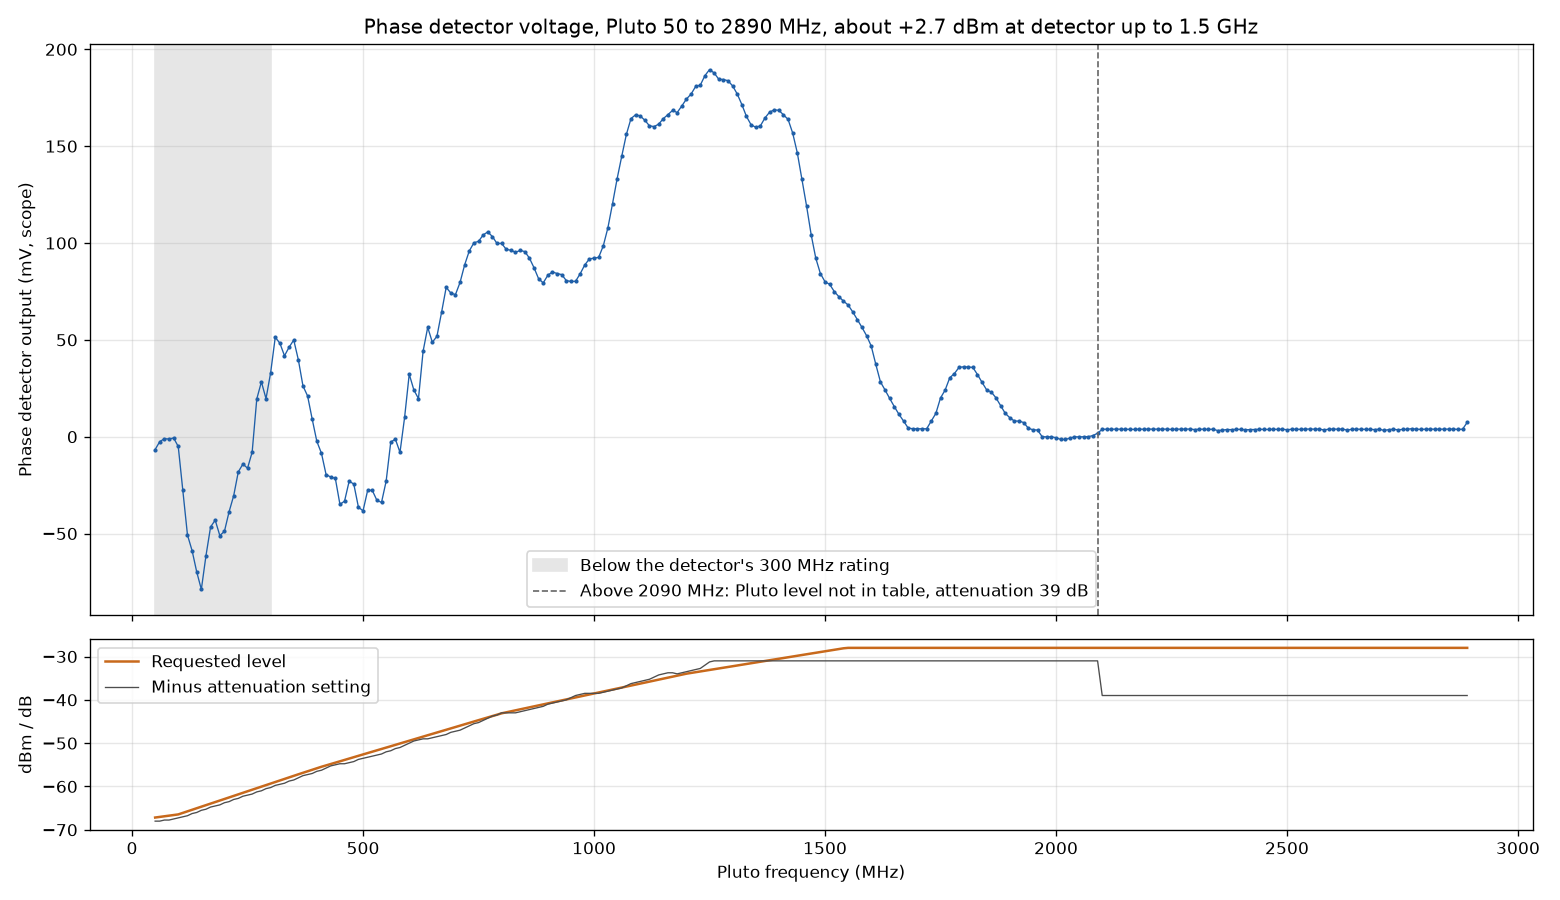

Source data for this figure (header and first rows):
timestamp, freq_mhz, pluto_att_db, pluto_want_dbm, in_table, detector_mean_v, repeat_sd_v, rms_v, tries
2026-11-01T15:42:20, 50.0, 68.0, -67.17, 0, -0.006611, 1.9857142857142643e-05, 0.002583, 1
2026-11-01T15:42:35, 60.0, 68.0, -67.03, 0, -0.00252, 2.3042857142856936e-05, 0.002284, 1
2026-11-01T15:42:36, 70.0, 67.75, -66.88, 0, -0.00104, 2.928571428571368e-06, 0.001857, 1
2026-11-01T15:42:38, 80.0, 67.75, -66.74, 0, -0.001176, 0.0007955, 0.001915, 1
2026-11-01T15:42:40, 90.0, 67.5, -66.59, 0, -0.0006491, 7.730000000000004e-05, 0.001854, 1
2026-11-01T15:42:42, 100.0, 67.25, -66.45, 0, -0.005044, 3.117142857142832e-05, 0.004646, 1
2026-11-01T15:42:43, 110.0, 67.0, -66.09, 0, -0.02776, 9.959999999999657e-05, 0.004531, 1
2026-11-01T15:42:46, 120.0, 66.75, -65.74, 0, -0.05077, 9.828571428571742e-05, 0.004099, 1
2026-11-01T15:42:48, 130.0, 66.25, -65.38, 0, -0.05884, 2.5200000000002998e-05, 0.004141, 1
2026-11-01T15:42:49, 140.0, 66.0, -65.03, 0, -0.06979, 4.9285714285723925e-06, 0.003284, 1
2026-11-01T15:42:51, 150.0, 65.5, -64.67, 0, -0.07882, 6.901428571427781e-05, 0.00331, 1
2026-11-01T15:42:53, 160.0, 65.25, -64.31, 0, -0.06149, 1.0057142857136658e-05, 0.003641, 1
2026-11-01T15:42:56, 170.0, 64.75, -63.96, 0, -0.04658, 0.000103, 0.004421, 1
2026-11-01T15:42:57, 180.0, 64.5, -63.6, 0, -0.04307, 3.7285714285691107e-06, 0.005533, 1
2026-11-01T15:42:59, 190.0, 64.25, -63.25, 0, -0.05104, 3.077142857142376e-05, 0.005734, 1
2026-11-01T15:43:00, 200.0, 63.75, -62.89, 0, -0.04885, 5.2042857142851895e-05, 0.005094, 1
2026-11-01T15:43:02, 210.0, 63.5, -62.53, 0, -0.03879, 0.0004088, 0.004469, 1
2026-11-01T15:43:03, 220.0, 63.0, -62.18, 0, -0.03047, 6.319999999999937e-05, 0.003825, 1
2026-11-01T15:43:05, 230.0, 62.75, -61.82, 0, -0.01815, 3.301428571428691e-05, 0.003475, 1
2026-11-01T15:43:10, 240.0, 62.25, -61.47, 0, -0.01411, 2.3199999999999263e-05, 0.0038, 1
2026-11-01T15:43:13, 250.0, 62.0, -61.11, 0, -0.01627, 1.2557142857142628e-05, 0.003753, 1
2026-11-01T15:43:14, 260.0, 61.75, -60.75, 0, -0.00797, 5.797142857142876e-05, 0.004006, 1
2026-11-01T15:43:17, 270.0, 61.25, -60.4, 0, 0.01949, 2.1085714285714457e-05, 0.00437, 1
2026-11-01T15:43:18, 280.0, 61.0, -60.04, 0, 0.02831, 9.86571428571413e-05, 0.004878, 1
2026-11-01T15:43:20, 290.0, 60.5, -59.69, 0, 0.01964, 1.9085714285715927e-05, 0.004058, 1
2026-11-01T15:43:22, 300.0, 60.25, -59.33, 0, 0.03306, 0.0001242, 0.002701, 1
2026-11-01T15:43:23, 310.0, 59.75, -58.97, 0, 0.05135, 0.0005149, 0.002821, 1
2026-11-01T15:43:24, 320.0, 59.5, -58.62, 0, 0.04827, 1.102857142856739e-05, 0.002831, 1
2026-11-01T15:43:26, 330.0, 59.25, -58.26, 0, 0.0418, 2.9842857142855367e-05, 0.00265, 1
2026-11-01T15:43:28, 340.0, 58.75, -57.91, 0, 0.04621, 2.6028571428571984e-05, 0.002367, 1
2026-11-01T15:43:29, 350.0, 58.5, -57.55, 1, 0.04993, 2.794285714285971e-05, 0.002867, 1
2026-11-01T15:43:30, 360.0, 58.0, -57.19, 1, 0.0397, 2.132857142857214e-05, 0.003718, 1
2026-11-01T15:43:32, 370.0, 57.5, -56.84, 1, 0.02619, 4.385714285714756e-06, 0.003609, 1
2026-11-01T15:43:34, 380.0, 57.25, -56.48, 1, 0.02104, 1.1585714285715365e-05, 0.002821, 1
2026-11-01T15:43:35, 390.0, 57.0, -56.13, 1, 0.009033, 0.0002427, 0.002638, 1
2026-11-01T15:43:37, 400.0, 56.5, -55.77, 1, -0.002396, 1.625714285714299e-05, 0.00256, 1
2026-11-01T15:43:39, 410.0, 56.25, -55.45, 1, -0.008537, 0.0002632, 0.003035, 1
2026-11-01T15:43:41, 420.0, 55.75, -55.14, 1, -0.01953, 9.699999999997905e-06, 0.002553, 1
2026-11-01T15:43:42, 430.0, 55.25, -54.82, 1, -0.0208, 1.5114285714285663e-05, 0.002373, 1
2026-11-01T15:43:44, 440.0, 55.0, -54.5, 1, -0.02147, 1.7271428571427605e-05, 0.002037, 1
2026-11-01T15:43:45, 450.0, 54.75, -54.19, 1, -0.03493, 2.694285714285871e-05, 0.001939, 1
2026-11-01T15:43:47, 460.0, 54.75, -53.87, 1, -0.03326, 6.282857142857201e-05, 0.001906, 1
2026-11-01T15:43:49, 470.0, 54.5, -53.55, 1, -0.02293, 2.552857142857322e-05, 0.001981, 1
2026-11-01T15:43:50, 480.0, 54.25, -53.24, 1, -0.02446, 5.385714285715756e-06, 0.001376, 1
2026-11-01T15:43:53, 490.0, 53.75, -52.92, 1, -0.03636, 1.1857142857146785e-06, 0.001773, 1
2026-11-01T15:43:58, 500.0, 53.5, -52.6, 1, -0.03828, 2.5714285714281693e-06, 0.002217, 1
2026-11-01T15:43:59, 510.0, 53.25, -52.29, 1, -0.02768, 3.818571428571525e-05, 0.001691, 1
2026-11-01T15:44:01, 520.0, 53.0, -51.97, 1, -0.02769, 2.5714285714281693e-06, 0.001554, 1
2026-11-01T15:44:02, 530.0, 52.75, -51.66, 1, -0.03285, 7.142857142858339e-06, 0.001856, 1
2026-11-01T15:44:04, 540.0, 52.5, -51.34, 1, -0.03392, 4.542857142856432e-06, 0.002011, 1
2026-11-01T15:44:06, 550.0, 52.0, -51.02, 1, -0.023, 1.6471428571428887e-05, 0.001768, 1
2026-11-01T15:44:09, 560.0, 51.75, -50.71, 1, -0.002766, 5.999999999999929e-06, 0.001862, 1
2026-11-01T15:44:10, 570.0, 51.25, -50.39, 1, -0.001272, 3.574285714285719e-05, 0.001864, 1
2026-11-01T15:44:12, 580.0, 51.0, -50.07, 1, -0.008056, 6.357142857143019e-06, 0.0007199, 1
2026-11-01T15:44:14, 590.0, 50.5, -49.76, 1, 0.01001, 3.457142857142808e-05, 0.002088, 1
2026-11-01T15:44:15, 600.0, 50.0, -49.44, 1, 0.03229, 2.5714285714281693e-07, 0.001332, 1
2026-11-01T15:44:17, 610.0, 49.5, -49.12, 1, 0.02414, 4.611428571428544e-05, 0.0008796, 1
2026-11-01T15:44:18, 620.0, 49.25, -48.81, 1, 0.01968, 0.000165, 0.001384, 1
2026-11-01T15:44:20, 630.0, 49.0, -48.49, 1, 0.04411, 2.7000000000013125e-06, 0.0007546, 1
2026-11-01T15:44:21, 640.0, 49.0, -48.17, 1, 0.05647, 1.3614285714284163e-05, 0.001309, 1
... 225 more rows
